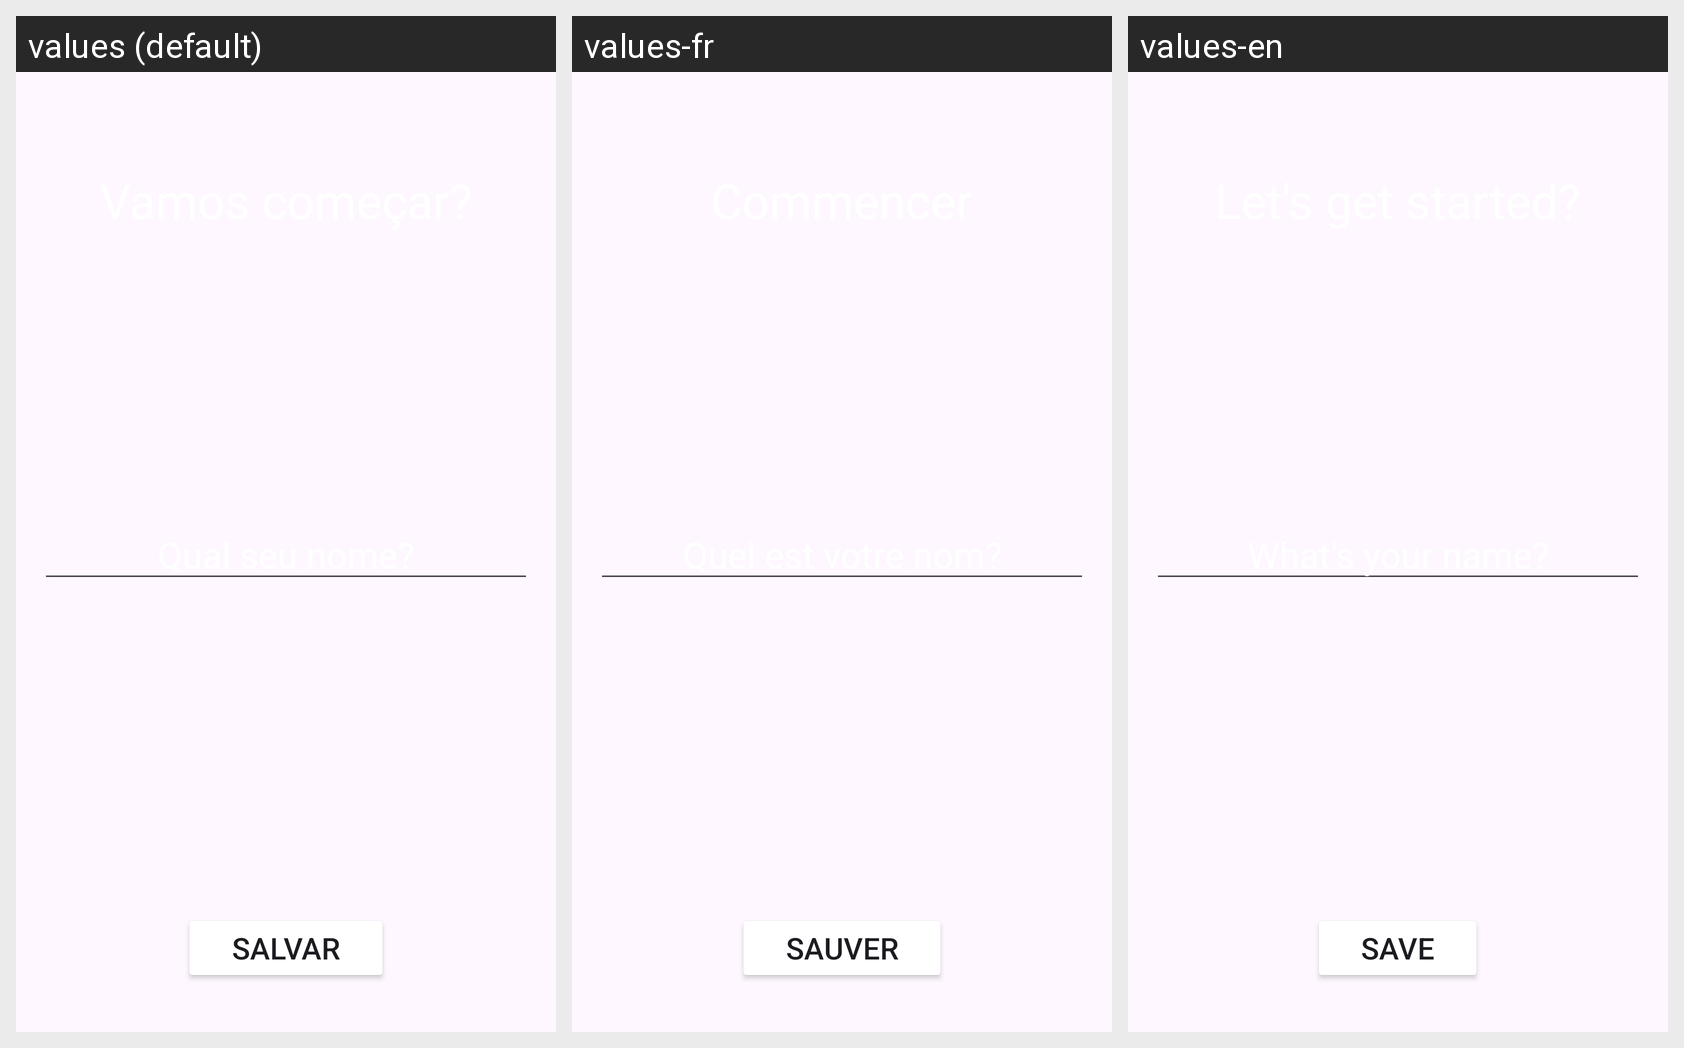

Translations of the strings shown on this Android screen, per locale in the grid:
Android screen res/layout/activity_user.xml rendered under 3 locales, left to right: values (default), values-fr, values-en. Device: Nexus 5 (rendered at 1080×1920; each locale shown at half size, 540×960, under a caption strip naming it); theme Theme.MotivationApp.
Strings drawn on this screen, with the default value and each locale's value (text and hints the layout hard-codes appear in the picture but are not listed):

lets_begin
  values: Vamos começar?
  values-fr: Commencer
  values-en: Let's get started?

whats_your_name
  values: Qual seu nome?
  values-fr: Quel est votre nom?
  values-en: What's your name?

save
  values: Salvar
  values-fr: Sauver
  values-en: Save
